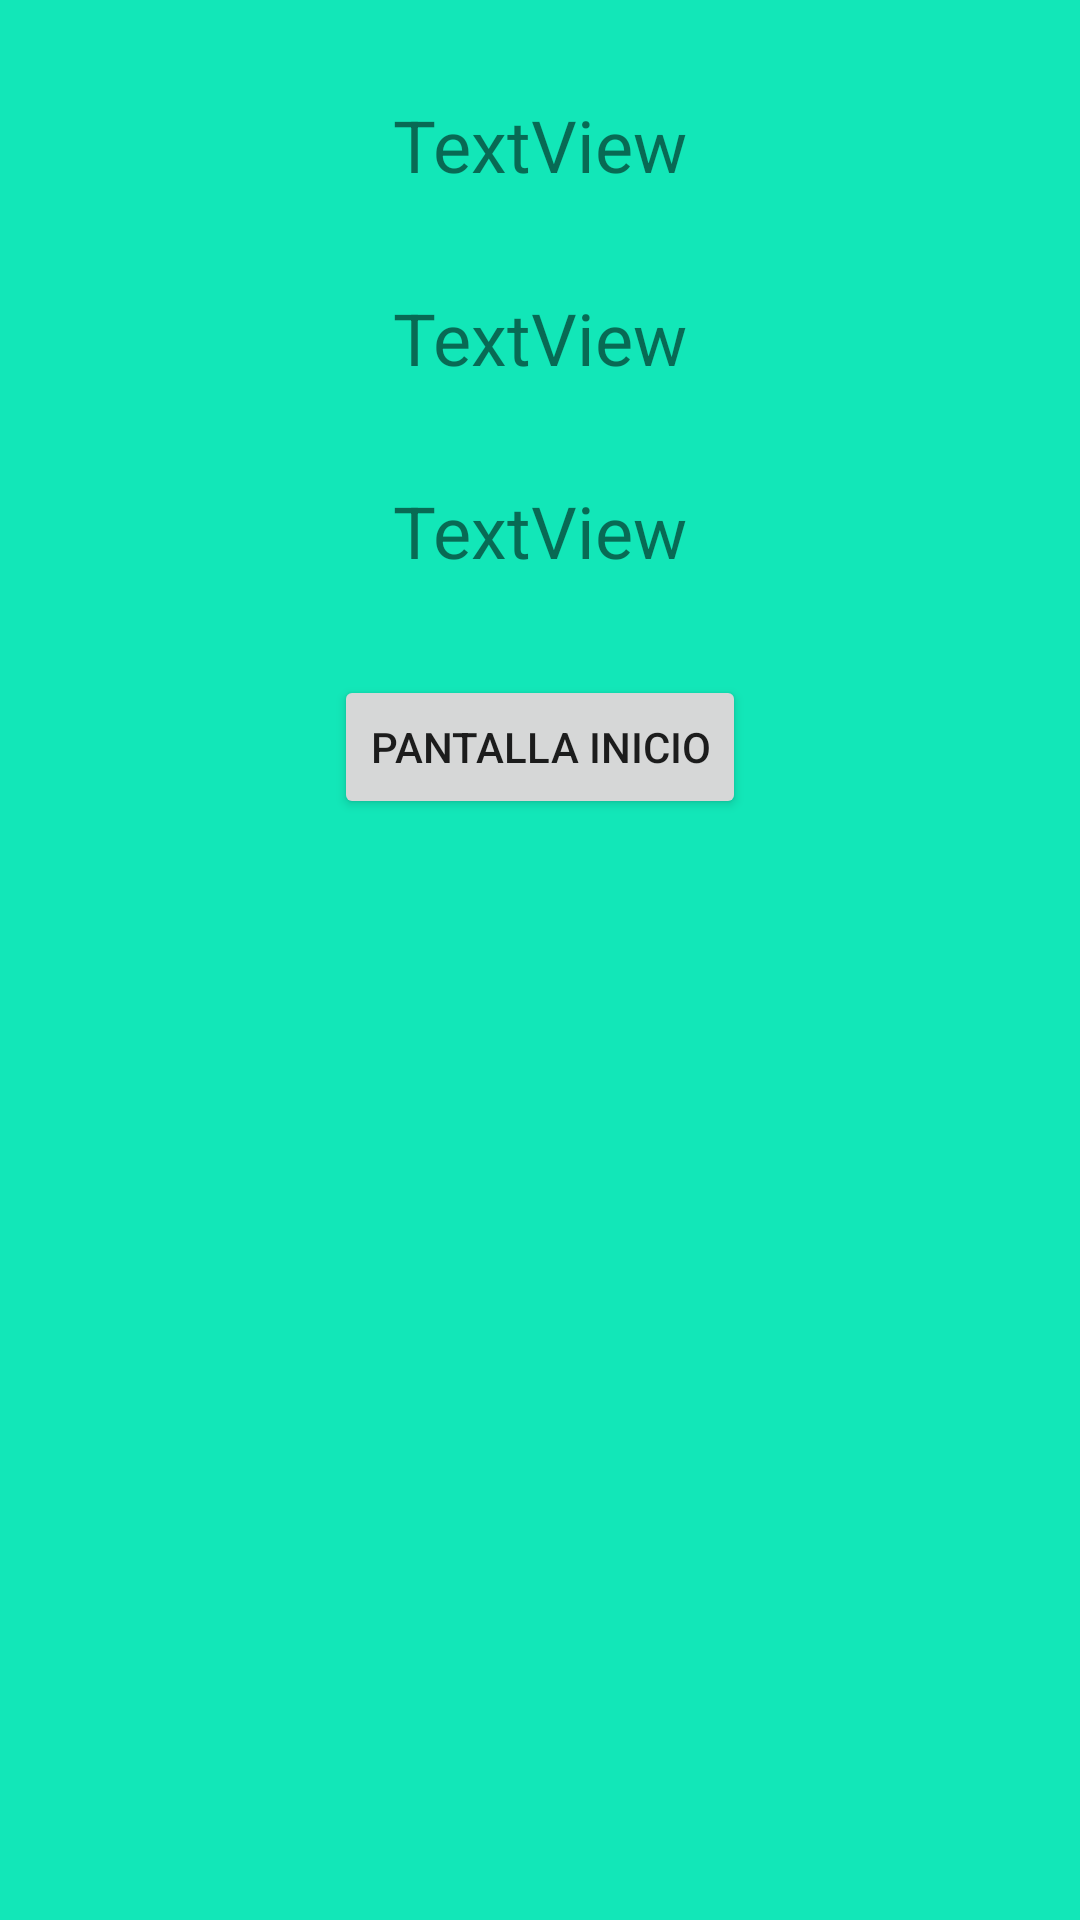

The Android layout XML behind this screen, and the referenced resources:
<!-- AndroidManifest.xml: application theme Theme.EjemploNagationComponentObjeto -->
<!-- res/layout/fragment_final.xml -->
<?xml version="1.0" encoding="utf-8"?>
<androidx.constraintlayout.widget.ConstraintLayout xmlns:android="http://schemas.android.com/apk/res/android"
    xmlns:app="http://schemas.android.com/apk/res-auto"
    xmlns:tools="http://schemas.android.com/tools"
    android:id="@+id/frameLayout2"
    android:layout_width="match_parent"
    android:layout_height="match_parent"
    android:background="#12E7B8"
    tools:context=".Fragmentos.FinalFragment" >

    <TextView
        android:id="@+id/edNombreSeg"
        android:layout_width="wrap_content"
        android:layout_height="wrap_content"
        android:layout_marginTop="32dp"
        android:text="TextView"
        android:textSize="24sp"
        app:layout_constraintEnd_toEndOf="parent"
        app:layout_constraintStart_toStartOf="parent"
        app:layout_constraintTop_toTopOf="parent" />

    <TextView
        android:id="@+id/edTelefonoSeg"
        android:layout_width="wrap_content"
        android:layout_height="wrap_content"
        android:layout_marginTop="32dp"
        android:text="TextView"
        android:textSize="24sp"
        app:layout_constraintEnd_toEndOf="parent"
        app:layout_constraintStart_toStartOf="parent"
        app:layout_constraintTop_toBottomOf="@+id/edApellidosSeg" />

    <TextView
        android:id="@+id/edApellidosSeg"
        android:layout_width="wrap_content"
        android:layout_height="wrap_content"
        android:layout_marginTop="32dp"
        android:text="TextView"
        android:textSize="24sp"
        app:layout_constraintEnd_toEndOf="parent"
        app:layout_constraintStart_toStartOf="parent"
        app:layout_constraintTop_toBottomOf="@+id/edNombreSeg" />

    <Button
        android:id="@+id/btInicio"
        android:layout_width="wrap_content"
        android:layout_height="wrap_content"
        android:layout_marginTop="32dp"
        android:text="Pantalla inicio"
        app:layout_constraintEnd_toEndOf="parent"
        app:layout_constraintStart_toStartOf="parent"
        app:layout_constraintTop_toBottomOf="@+id/edTelefonoSeg" />
</androidx.constraintlayout.widget.ConstraintLayout>
<!-- resources referenced by this layout -->
<resources>
  <style name="Theme.EjemploNagationComponentObjeto" parent="Theme.MaterialComponents.DayNight.DarkActionBar">
          
          <item name="colorPrimary">@color/purple_500</item>
          <item name="colorPrimaryVariant">@color/purple_700</item>
          <item name="colorOnPrimary">@color/white</item>
          
          <item name="colorSecondary">@color/teal_200</item>
          <item name="colorSecondaryVariant">@color/teal_700</item>
          <item name="colorOnSecondary">@color/black</item>
          
          <item name="android:statusBarColor">?attr/colorPrimaryVariant</item>
          
      </style>
  <!-- not gathered from this repository: default colours our renderer supplied (Android Studio template values) -->
  <color name="purple_500">#FF6200EE</color>
  <color name="purple_700">#FF3700B3</color>
  <color name="teal_200">#FF03DAC5</color>
  <color name="teal_700">#FF018786</color>
  <color name="black">#FF000000</color>
  <color name="white">#FFFFFFFF</color>
</resources>
